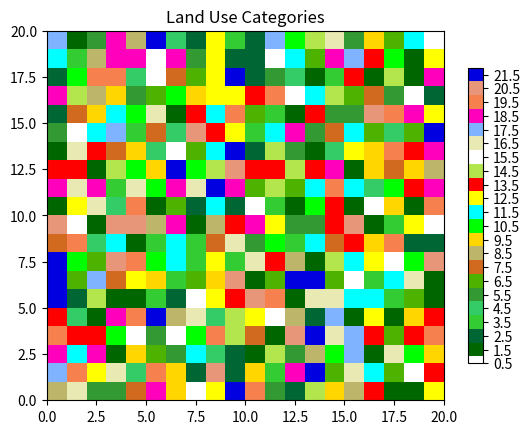

This chart was generated by the following Python code: (Note: this script raises an exception after producing the figure.)
# July 3, 2018

"""
Custom terrain and landuse colormaps

Four Different Land Use Categories:
   - LU_MODIS20
   - LU_MODIS21     includes lake category
   - LU_USGS
   - LU_NLCD

# !!!MUST SET VMAX AND VMIN LIKE THIS TO SCALE COLOR RANGE CORRECTLY!!!
cm, labels = LU_MODIS21()
plt.pcolormesh(LU_INDEX, cmap=cm, vmin=1, vmax=len(labels) + 1)
"""

import matplotlib.pyplot as plt
from matplotlib.colors import ListedColormap
import numpy as np

# ! represents categories not included in the HRRR model
def LU_MODIS21():
    C = np.array([[0, .4, 0],           # 1 Evergreen Needleleaf Forest
                  [0, .4, .2],          # 2 Evergreen Broadleaf Forest
                  [.2, .8, .2],         # 3 Deciduous Needleleaf Forest
                  [.2, .8, .4],         # 4 Deciduous Broadleaf Forest
                  [.2, .6, .2],         # 5 Mixed Forests
                  [.3, .7, 0],          # 6 Closed Shrublands
                  [.82, .41, .12],      # 7 Open Shrublands
                  [.74, .71, .41],      # 8 Woody Savannas
                  [1, .84, .0],         # 9 Savannas
                  [0, 1, 0],            # 10 Grasslands
                  [0, 1, 1],            # 11 Permanant Wetlands
                  [1, 1, 0],            # 12 Croplands
                  [1, 0, 0],            # 13 Urban and Built-up
                  [.7, .9, .3],         # 14 Cropland/Natural Vegetation Mosaic
                  [1, 1, 1],            # 15 Snow and Ice
                  [.914, .914, .7],     # 16 Barren or Sparsely Vegetated
                  [.5, .7, 1],          # 17 Water (like oceans)
                  [1, 0, .74],          # 18 Wooded Tundra
                  [.97, .5, .31],       # 19 Mixed Tundra
                  [.91, .59, .48],      # ! 20 Barren Tundra
                  [0, 0, .88]           # ! 21 Lake
                 ])

    cm = ListedColormap(C)

    labels = ['Evergreen Needleleaf Forest',
              'Evergreen Broadleaf Forest',
              'Deciduous Needleleaf Forest',
              'Deciduous Broadleaf Forest',
              'Mixed Forests',
              'Closed Shrublands',
              'Open Shrublands',
              'Woody Savannas',
              'Savannas',
              'Grasslands',
              'Permanent Wetlands',
              'Croplands',
              'Urban and Built-Up',
              'Cropland/Natural Vegetation Mosaic',
              'Snow and Ice',
              'Barren or Sparsely Vegetated',
              'Water',
              'Wooded Tundra',
              'Mixed Tundra',
              'Barren Tundra',
              'Lake']

    return {'cmap':cm,
            'labels': labels,
            'vmin': 1,
            'vmax': len(labels) + 1,
            'index':range(1, len(labels)+1)}


def LU_MODIS20():
    C = np.array([[0, .4, 0],       # 1 Evergreen Needleleaf Forest
                  [0, .4, .2],      # ! 2 Evergreen Broadleaf Forest
                  [.2, .8, .2],     # 3 Deciduous Needleleaf Forest
                  [.2, .8, .4],     # 4 Deciduous Broadleaf Forest
                  [.2, .6, .2],     # 5 Mixed Forests
                  [.3, .7, 0],      # 6 Closed Shrublands
                  [.82, .41, .12],  # 7 Open Shurblands
                  [.74, .71, .41],  # 8 Woody Savannas
                  [1, .84, .0],     # 9 Savannas
                  [0, 1, 0],        # 10 Grasslands
                  [0, 1, 1],        # ! 11 Permanant Wetlands
                  [1, 1, 0],        # 12 Croplands
                  [1, 0, 0],        # 13 Urban and Built-up
                  [.7, .9, .3],     # ! 14 Cropland/Natual Vegation Mosaic
                  [1, 1, 1],        # ! 15 Snow and Ice
                  [.914, .914, .7], # 16 Barren or Sparsely Vegetated
                  [0, 0, .88],      # 17 Water
                  [.86, .08, .23],  # 18 Wooded Tundra
                  [.97, .5, .31],   # ! 19 Mixed Tundra
                  [.91, .59, .48]   # ! 20 Barren Tundra
                 ])

    cm = ListedColormap(C)

    labels = ['Evergreen Needleleaf Forest',
              'Evergreen Broadleaf Forest',
              'Deciduous Needleleaf Forest',
              'Deciduous Broadleaf Forest',
              'Mixed Forests',
              'Closed Shrublands',
              'Open Shrublands',
              'Woody Savannas',
              'Savannas',
              'Grasslands',
              'Permanent Wetlands',
              'Croplands',
              'Urban and Built-Up',
              'Cropland/Natural Vegetation Mosaic',
              'Snow and Ice',
              'Barren or Sparsely Vegetated',
              'Water',
              'Wooded Tundra',
              'Mixed Tundra',
              'Barren Tundra']

    return {'cmap':cm,
            'labels': labels,
            'vmin': 1,
            'vmax': len(labels) + 1}


def LU_USGS24():

    C = np.array([[1, 0, 0],  # 1 Urban and Built-up Land
                  [1, 1, 0],  # ! 2 Dryland Cropland and Pasture
                  [1, 1, .2],  # 3 Irrigated Cropland and Pasture
                  [1, 1, .3],  # 4 Mixed Dryland/Irrigated Cropland and Pasture
                  [.7, .9, .3],  # 5 Cropland/Grassland Mosaic
                  [.7, .9, .3],  # 6 Cropland/Woodland Mosaic
                  [0, 1, 0],  # 7 Grassland
                  [.3, .7, 0],  # 8 Shrubland
                  [.82, .41, .12],  # 9 Mixed Shrubland/Grassland
                  [1, .84, .0],  # 10 Savanna
                  [.2, .8, .4],  # 11 Deciduous Broadleaf Forest
                  [.2, .8, .2],  # 12 Deciduous Needleleaf Forest
                  [0, .4, .2],  # 13 Evergreen Broadleaf Forest
                  [0, .4, 0],  # ! 14 Evergreen Needleleaf Forest
                  [.2, .6, .2],  # 15 Mixed Forests
                  [0, 0, .88],  # 16 Water Bodies
                  [0, 1, 1],  # ! 17 Herbaceous Wetlands
                  [.2, 1, 1],  # 18 Wooden Wetlands
                  [.914, .914, .7],  # 19 Barren or Sparsely Vegetated
                  [.86, .08, .23],  # 20 Herbaceous Tundraa
                  [.86, .08, .23],  # 21 Wooded Tundra
                  [.97, .5, .31],  # ! 22 Mixed Tundra
                  [.91, .59, .48],  # ! 23 Barren Tundra
                  [1, 1, 1]])  # ! 24 Snow and Ice

    cm = ListedColormap(C)

    labels = ['Urban and Built-up Land',
              'Dryland Cropland and Pasture',
              'Irrigated Cropland and Pasture',
              'Mixed Dryland/Irrigated Cropland and Pasture',
              'Cropland/Grassland Mosaic',
              'Cropland/Woodland Mosaic',
              'Grassland',
              'Shrubland',
              'Mixed Shrubland/Grassland',
              'Savanna',
              'Deciduous Broadleaf Forest',
              'Deciduous Needleleaf Forest',
              'Evergreen Broadleaf',
              'Evergreen Needleleaf',
              'Mixed Forest',
              'Water Bodies',
              'Herbaceous Wetland',
              'Wooden Wetland',
              'Barren or Sparsely Vegetated',
              'Herbaceous Tundra',
              'Wooded Tundra',
              'Mixed Tundra',
              'Bare Ground Tundra',
              'Snow or Ice']

    return {'cmap':cm,
            'labels': labels,
            'vmin': 1,
            'vmax': len(labels) + 1}


def LU_USGS_chris():
    # Provided by Chris Foster
    C = np.array([[0.0, 0.0, 1.0],
                  [0.0, 1.0, 1.0],
                  [0.4, 0.4, 0.4],
                  [0.0, 0.4, 0.2],
                  [0.2, 0.6, 0.2],
                  [0.3, 0.7, 0.0],
                  [0.8, 1.0, 0.2],
                  [0.0, 1.0, 0.0],
                  [0.8, 0.4, 0.2],
                  [0.6, 0.4, 0.0],
                  [1.0, 1.0, 1.0]])

    cm = ListedColormap(C)

    labels = ['Water',
              'Wetland',
              'Devloped Urban',
              'Evergreen Forest',
              'Deciduous Forest',
              'Irrigated Cropland and Pasture',
              'Cropland/Grassland Mosaic',
              'Grassland',
              'Shrubland',
              'Barren Land',
              'High Albedo Surface']

    return {'cmap':cm,
            'labels': labels,
            'vmin': 1,
            'vmax': len(labels) + 1}


def LU_NLCD_chris():
    # Provided by Chris Foster
    C = np.array([[0.0, 0.0, 1.0],
                  [0.0, 1.0, 1.0],
                  [0.3, 0.3, 0.3],
                  [0.4, 0.4, 0.4],
                  [0.5, 0.5, 0.5],
                  [0.6, 0.6, 0.6],
                  [0.0, 0.4, 0.2],
                  [0.2, 0.6, 0.2],
                  [0.3, 0.7, 0.0],
                  [0.8, 1.0, 0.2],
                  [0.0, 1.0, 0.0],
                  [0.8, 0.4, 0.2],
                  [0.6, 0.4, 0.0]])

    cm = ListedColormap(C)

    labels = ['Water',
              'Wetland',
              'Developed High Intensity',
              'Developed Medium Intensity',
              'Developed Low Intensity',
              'Developed Open Space',
              'Evergreen Forest',
              'Deciduous Forest',
              'Cultivated Crops',
              'Pasture/Hay',
              'Grassland',
              'Shrubland',
              'Barren Land']

    return {'cmap':cm,
            'labels': labels,
            'vmin': 1,
            'vmax': len(labels) + 1}

if __name__ == "__main__":

    # Grab colormap and labels
    C = LU_MODIS21()
    cm = C['cmap']
    labels = C['labels']
    vmax = C['vmax']
    vmin = C['vmin']

    # create some Land Use category field
    LU_INDEX = np.random.randint(0, vmax, (20, 20))

    plt.figure(1)
    plt.title('Land Use Categories')

    # !!!MUST SET VMAX AND VMIN LIKE THIS TO SCALE COLOR RANGE CORRECTLY!!!
    plt.pcolormesh(LU_INDEX, cmap=cm, vmin=vmin, vmax=vmax)
    cbar = plt.colorbar(shrink=.8)
    cbar.set_ticks(np.arange(0.5, len(labels) + 1))
    cbar.ax.set_yticklabels(labels)

    # cbar.ax.set_xticklabels(labels) #If using a horizontal colorbar
    # orientation
    cbar.ax.invert_yaxis()
    cbar.ax.tick_params(labelsize=8)
